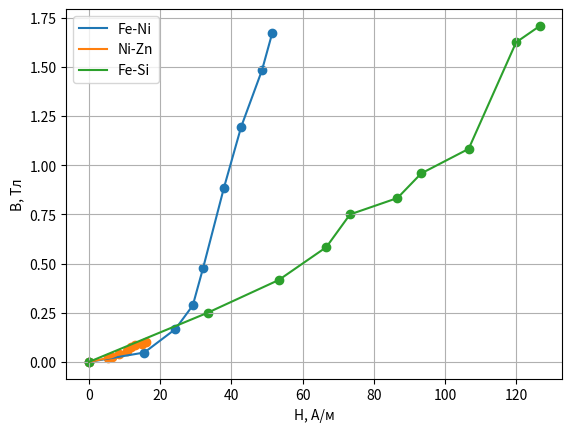

Source code (Python):
import matplotlib.pyplot as plt
import numpy as np

I1 = [0.704, 56.26, 71.45, 79.25, 89.72, 106.37, 120.57, 142.94, 157.36]  # мА
k1x = 20  # мВ
k1y = 50  # мВ
K1x = np.array([0, 1.6, 2.5, 3, 2+6.5/5, 3+4.5/5, 4.4, 5, 4+6.5/5]) * k1x
K1y = np.array([0, 0.2, 3.5/5, 6/5, 2, 2+8.5/5, 5, 6.2, 7]) * k1y
print('Для Fe-Ni:\nKx ->', K1x, '\nKy ->', K1y)
print('Средние Kx/y -> Kx:', round(K1x.mean(), 1), ' Ky:', round(K1y.mean(), 1), 'В')

I2 = [0.686, 25.43, 29.5, 35.2, 47.48, 58.65, 74.29, 93.16, 115.16]
k2x = 20  # мВ
k2y = 10  # мВ
K2x = np.array([0, 0.5, 0.6, .8, 1, 1.1, 1.2, 1.4, 1.5]) * k2x
K2y = np.array([0, 0.6, 3.5/5, 1.2, 8.5/5, 2.2, 2.6, 2.8, 3.1]) * k2y
print('Для Ni-Zn:\nKx ->', K2x, '\nKy ->', K2y)
print('Средние Kx/y -> Kx:', round(K2x.mean(), 1), ' Ky:', round(K2y.mean(), 1), 'мВ')

I3 = [.735, 60.05, 79.88, 100.21, 121.35, 144.97, 174.91, 221.14, 285.12, 355.55]
k3x = 50  # мВ
k3y = 50  # мВ
K3x = np.array([0, 0.5, .8, 1, 1.1, 6.5/5, 1.4, 1.6, 1.8, 9.5/5]) * k3x
K3y = np.array([0, .6, 1, 1.4, 1.8, 2, 1+6.5/5, 2.6, 3.9, 4.1]) * k3y
print('Для Fe-Si:\nKx ->', K3x, '\nKy ->', K3y)
print('Средние Kx/y -> Kx:', round(K3x.mean(), 1), ' Ky:', round(K3y.mean(), 1), 'мВ')

R0 = 0.3
Ru = 20000
Cu = 20 * 10 ** (-6)

N01 = 35
Nu1 = 220
S1 = 3.8 / 10 ** 4
R2p1 = 24 / 100
N02 = 40
Nu2 = 400
S2 = 3 / 10 ** 4
R2p2 = 25 / 100
N03 = 40
Nu3 = 400
S3 = 1.2 / 10 ** 4
R2p3 = 10 / 100

Kh1 = N01 / R2p1 / R0
Kh2 = N02 / R2p2 / R0
Kh3 = N03 / R2p3 / R0
H1 = Kh1 * K1x / 10 ** 3
H2 = Kh2 * K2x / 10 ** 3
H3 = Kh3 * K3x / 10 ** 3

print('H ->', round(H1.mean(), 1), H2.mean(), H3.mean())

Kb1 = Ru * Cu / S1 / Nu1
Kb2 = Ru * Cu / S2 / Nu2
Kb3 = Ru * Cu / S3 / Nu3
B1 = Kb1 * K1y / 10 ** 3
B2 = Kb2 * K2y / 10 ** 3
B3 = Kb3 * K3y / 10 ** 3
print('B ->', B1.mean(), B2.mean(), B3.mean())

Bs1 = Kb1 * 3.8 * k1y / 10 ** 3
Bs2 = Kb2 * 3.8 * k2y / 10 ** 3
Bs3 = Kb3 * 3 * k3y / 10 ** 3


Hmax1 = Kh1 * 4 * k1x / 10 ** 3
Hmax2 = Kh2 * 4 * k2x / 10 ** 3
Hmax3 = Kh3 * 4 * k3x / 10 ** 3

print('Hmax ->', Hmax1, Hmax2, Hmax3)
print('Bs ->', Bs1, Bs2, Bs3)

Hc1 = Kh1 * 2 * K1x.max() / 10 ** 3
Hc2 = Kh2 * 2 * K2x.max() / 10 ** 3
Hc3 = Kh3 * 2 * K3x.max() / 10 ** 3

print('Hc ->', Hc1, Hc2, Hc3)

Br1 = Kb1 * 2 * K1y.max() / 10 ** 3
Br2 = Kb2 * 2 * K2y.max() / 10 ** 3
Br3 = Kb3 * 2 * K3y.max() / 10 ** 3
print('Br ->', Br1, Br2, Br3)

plt.scatter(H1, B1)
plt.plot(H1, B1, label='Fe-Ni')
plt.legend()
plt.grid()
plt.xlabel('H, А/м')
plt.ylabel('B, Тл')
plt.savefig('1.png')
plt.show()

plt.scatter(H2, B2)
plt.plot(H2, B2, label='Ni-Zn')
plt.legend()
plt.grid()
plt.xlabel('H, А/м')
plt.ylabel('B, Тл')
plt.savefig('2.png')
plt.show()

plt.scatter(H3, B3)
plt.plot(H3, B3, label='Fe-Si')
plt.legend()
plt.grid()
plt.xlabel('H, А/м')
plt.ylabel('B, Тл')
plt.savefig('3.png')
plt.show()

dBdH1 = [(B1[i] - B1[i - 1]) / (H1[i] - H1[i - 1]) for i in range(1, len(B1))]
dBdH2 = [(B2[i] - B2[i - 1]) / (H2[i] - H2[i - 1]) for i in range(1, len(B2))]
dBdH3 = [(B3[i] - B3[i - 1]) / (H3[i] - H3[i - 1]) for i in range(1, len(B3))]
print('Начальные dB/dH:', dBdH1[0], dBdH2[0], dBdH3[0])
print('Максимальные dB/dH:', max(dBdH1), max(dBdH2), max(dBdH3))